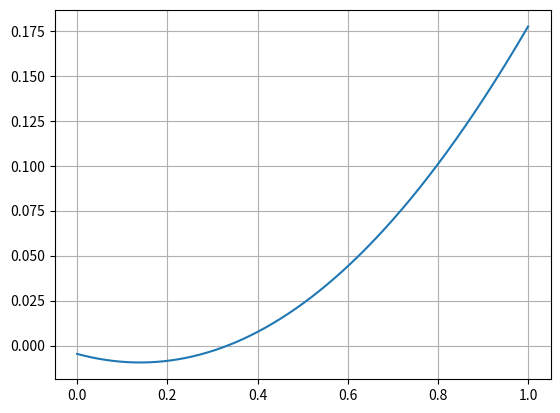

Source code (Python):
import math
import matplotlib.pyplot as plt

def func(x, a0, a1, a2, N):
    """
    Calculate function values for passed array of arguments
    """
    return a0 - a1 * abs(x/N - 1/2)**(-a2) * math.cos(2 * math.pi * x / N)

def tabulate(a, b, n):
    x_values = [a + (b - a) * i / (n - 1) for i in range(n)]
    return x_values

def main():
    a0 = 0.62
    a1 = 0.48
    a2 = 0.38
    N = 7
    
    x_values = tabulate(0, 1, 1000)
    y_values = [func(x, a0, a1, a2, N) for x in x_values]

    plt.plot(x_values, y_values)
    plt.grid()
    plt.show()

if __name__ == '__main__':
    main()
